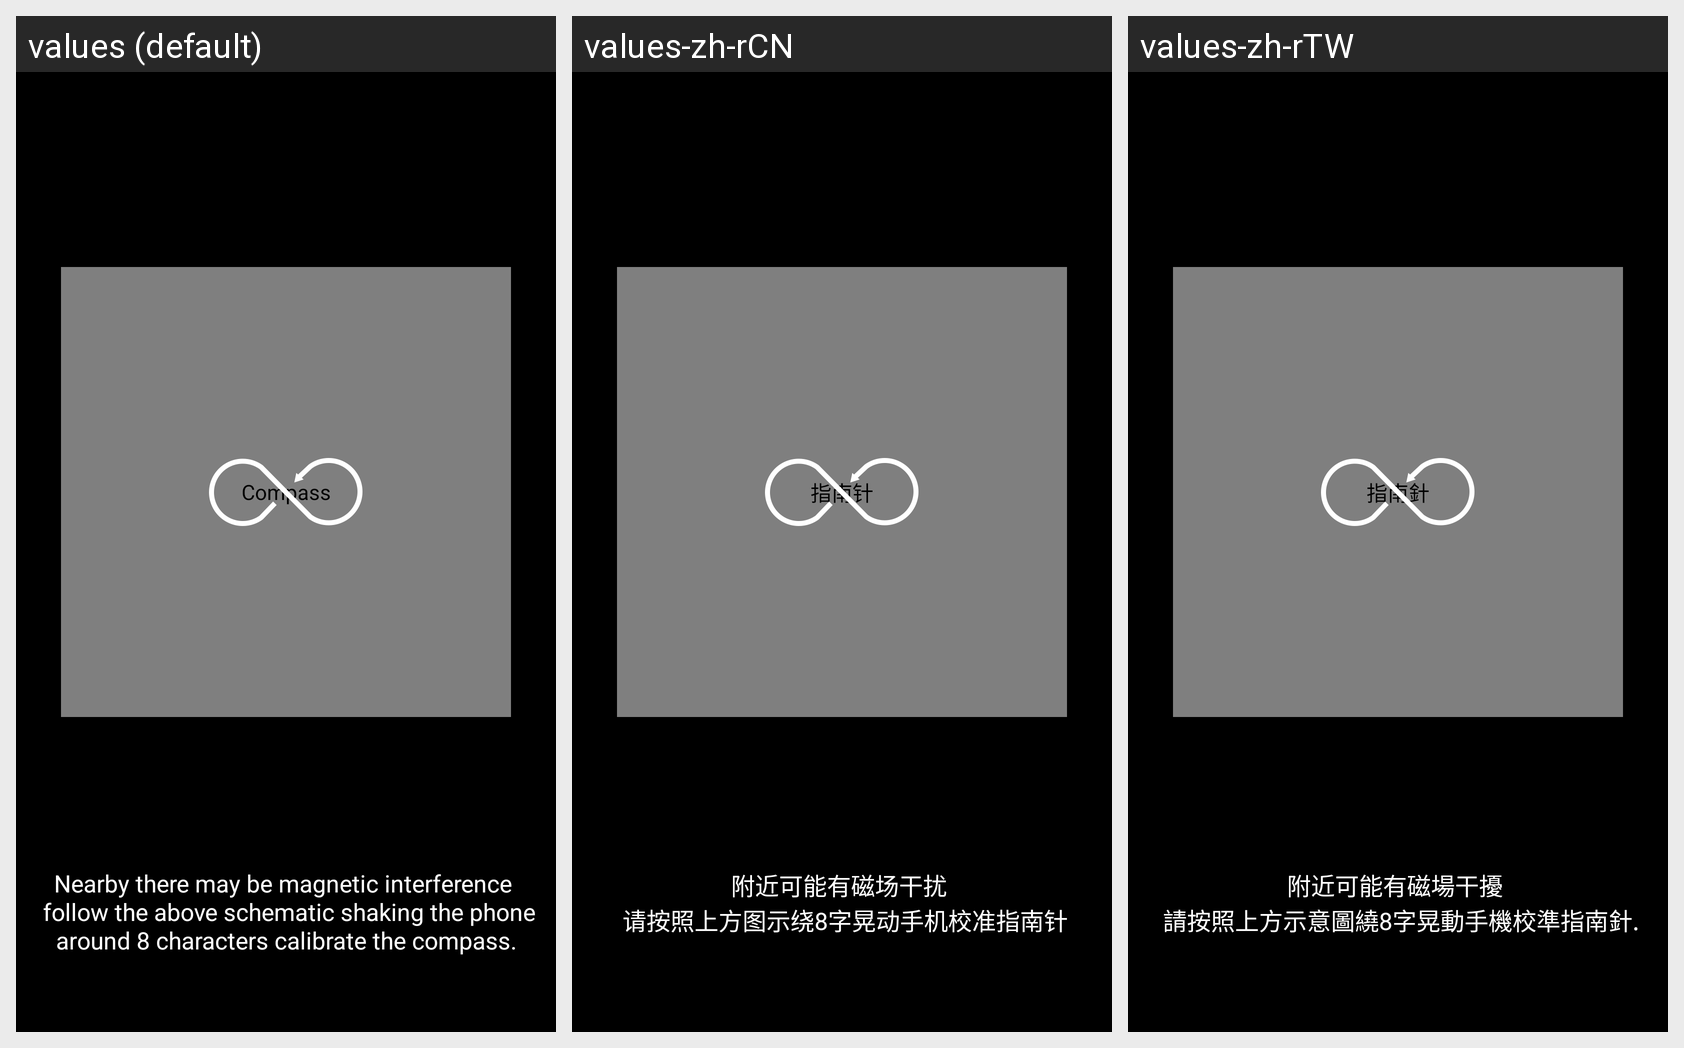

Translations of the strings shown on this Android screen, per locale in the grid:
Android screen res/layout/adjust.xml rendered under 3 locales, left to right: values (default), values-zh-rCN, values-zh-rTW. Device: Nexus 5 (rendered at 1080×1920; each locale shown at half size, 540×960, under a caption strip naming it); theme Theme.MaterialComponents.DayNight.NoActionBar.
Strings drawn on this screen, with the default value and each locale's value (text and hints the layout hard-codes appear in the picture but are not listed):

app_name
  values: Compass
  values-zh-rCN: 指南针
  values-zh-rTW: 指南針

adjust_tv
  values: Nearby there may be magnetic interference 
       follow the above schematic shaking the phone around 8 characters calibrate the compass.
  values-zh-rCN: 附近可能有磁场干扰 
       请按照上方图示绕8字晃动手机校准指南针
  values-zh-rTW: 附近可能有磁場干擾 
       請按照上方示意圖繞8字晃動手機校準指南針.
